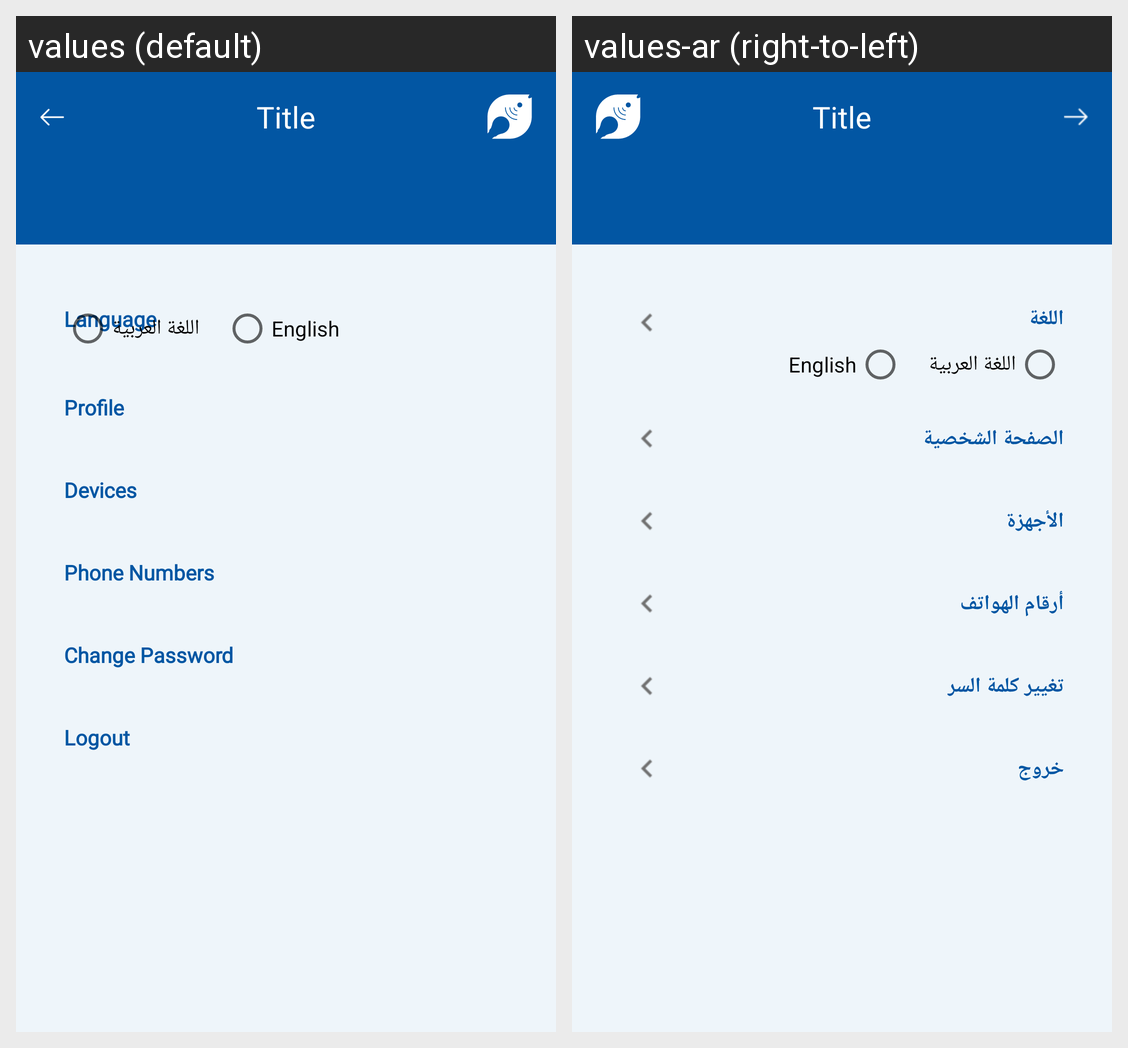

Translations of the strings shown on this Android screen, per locale in the grid:
Android screen res/layout/fragment_settings.xml rendered under 2 locales, left to right: values (default), values-ar (right-to-left). Device: Nexus 5 (rendered at 1080×1920; each locale shown at half size, 540×960, under a caption strip naming it); theme AppTheme.
Strings drawn on this screen, with the default value and each locale's value (text and hints the layout hard-codes, and strings that could not be matched under every locale, appear in the picture but are not listed):

language
  values: Language
  values-ar: اللغة

arabic
  values: اللغة العربية
  values-ar: اللغة العربية

english
  values: English
  values-ar: English

profile
  values: Profile
  values-ar: الصفحة الشخصية

devices
  values: Devices
  values-ar: الأجهزة

phone_numbers
  values: Phone Numbers
  values-ar: أرقام الهواتف

change_password
  values: Change Password
  values-ar: تغيير كلمة السر

logout
  values: Logout
  values-ar: خروج
